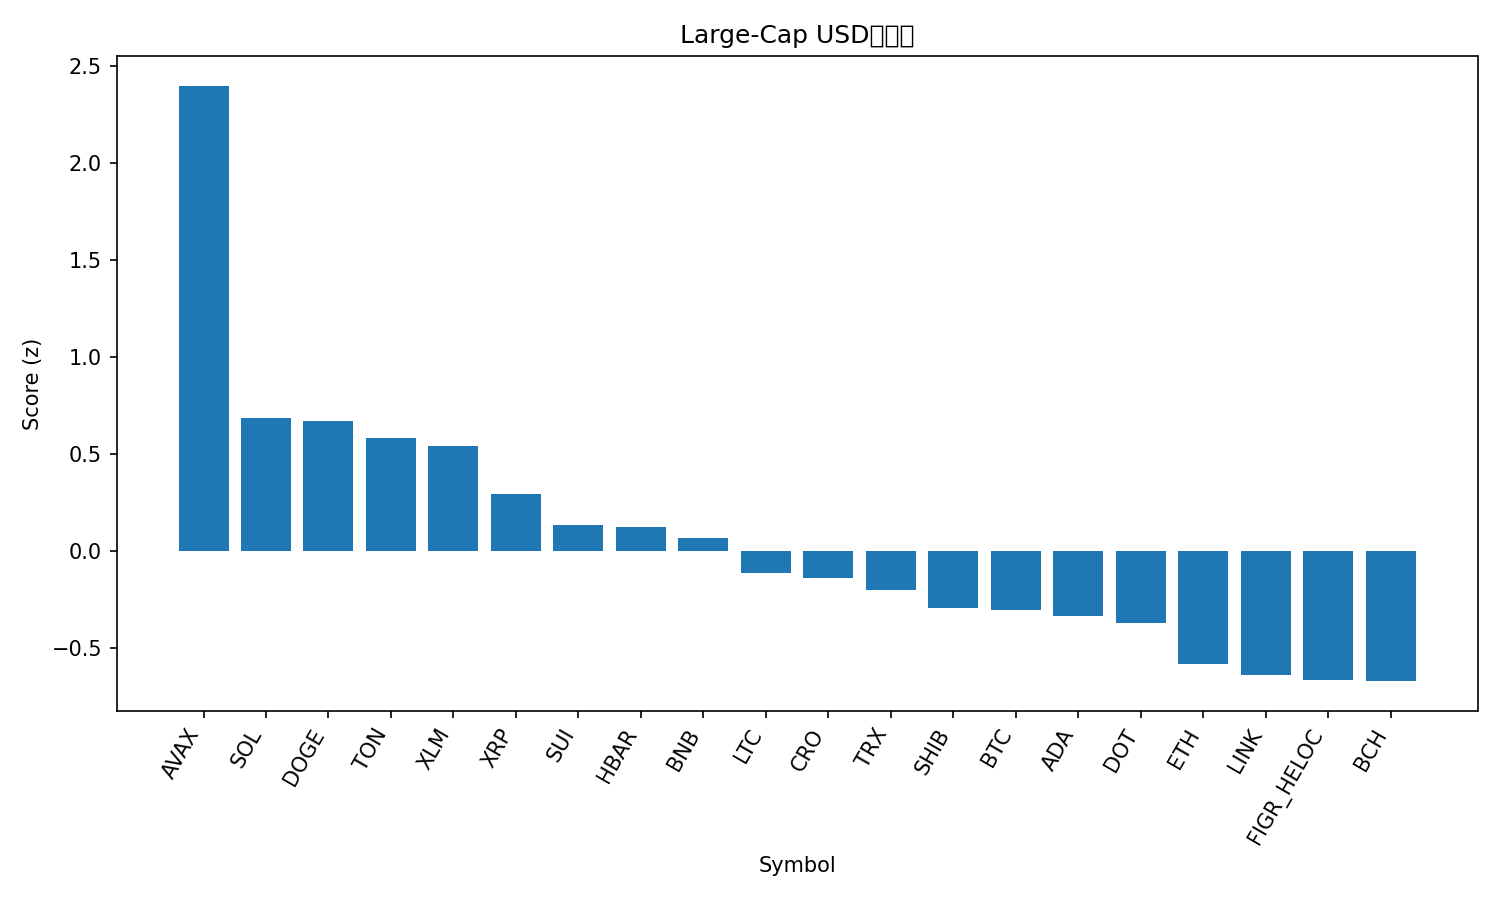

Data behind this chart, as committed beside it:
rank, name, symbol, price, pct_1h, pct_24h, pct_7d, pct_1h_vs_btc, pct_24h_vs_btc, pct_7d_vs_btc, market_cap_rank, market_cap, volume_usd, score
1, Avalanche, AVAX, 29.01, 0.5609, 8.707, 16.96, 0.762, 7.354, 14.13, 21, 12231969612, 1827400667, 2.4
2, Solana, SOL, 224.4, 0.6301, 1.626, 8.338, 0.8312, 0.2736, 5.511, 6, 121859491212, 8924157537, 0.6852
3, Dogecoin, DOGE, 0.2495, -0.03668, 3.375, 15.87, 0.1644, 2.023, 13.05, 9, 37660702770, 3177184857, 0.6733
4, Toncoin, TON, 3.22, 0.3818, 3.385, 1.763, 0.5829, 2.033, -1.064, 29, 8257637157, 203599613, 0.5858
5, Stellar, XLM, 0.3926, -0.07473, 4.003, 9.247, 0.1264, 2.651, 6.419, 19, 12479955978, 254221626, 0.541
6, XRP, XRP, 3.02, 0.2679, 1.724, 6.436, 0.469, 0.3717, 3.609, 3, 180202437373, 4458046583, 0.2925
7, Sui, SUI, 3.61, -0.138, 2.406, 9.043, 0.06314, 1.053, 6.216, 18, 12898992349, 1022826637, 0.1371
8, Hedera, HBAR, 0.2379, -0.1631, 2.217, 10.57, 0.03805, 0.8643, 7.746, 25, 10085202175, 212610433, 0.1236
9, BNB, BNB, 898.2, 0.02373, 1.846, 5.951, 0.2248, 0.4936, 3.124, 5, 125017367433, 1826571156, 0.06733
10, Litecoin, LTC, 116.7, -0.4337, 3.18, 4.978, -0.2326, 1.828, 2.151, 26, 8899856585, 704595315, -0.1144
11, Cronos, CRO, 0.2598, 0.2101, 1.69, -4.262, 0.4112, 0.3374, -7.089, 28, 8736864094, 128676967, -0.1393
12, TRON, TRX, 0.3448, -0.2253, 2.331, 1.997, -0.02424, 0.9786, -0.8304, 10, 32637685596, 715949232, -0.1996
13, Shiba Inu, SHIB, 1.312e-05, -0.3104, 1.406, 7.475, -0.1093, 0.05371, 4.647, 31, 7726984756, 219404165, -0.2917
14, Bitcoin, BTC, 113835, -0.2011, 1.352, 2.827, 0.0, 0.0, 0.0, 1, 2268534094519, 48431650288, -0.3019
15, Cardano, ADA, 0.8849, -0.2659, 0.8642, 8.304, -0.06483, -0.488, 5.477, 11, 32307610192, 1552549341, -0.3343
16, Polkadot, DOT, 4.19, -0.7505, 2.479, 10.7, -0.5494, 1.126, 7.877, 34, 6379561525, 325913953, -0.3681
17, Ethereum, ETH, 4410, -0.5778, 2.026, 0.8252, -0.3767, 0.6737, -2.002, 2, 532282884413, 37437619221, -0.5829
18, Chainlink, LINK, 23.73, -0.4678, 1.338, 2.013, -0.2667, -0.01441, -0.8146, 13, 16089829150, 839442222, -0.6374
19, Figure Heloc, FIGR_HELOC, 0.9927, 0.0, -0.4651, -0.4287, 0.2011, -1.817, -3.256, 20, 12261320978, 22978321, -0.6647
20, Bitcoin Cash, BCH, 594.6, -0.6573, 2.147, 1.244, -0.4562, 0.7946, -1.583, 23, 11846386948, 677380710, -0.6701
21, Hyperliquid, HYPE, 54.62, -1.153, -1.425, 19.92, -0.9517, -2.778, 17.09, 15, 14828635263, 688670681, -1.263
